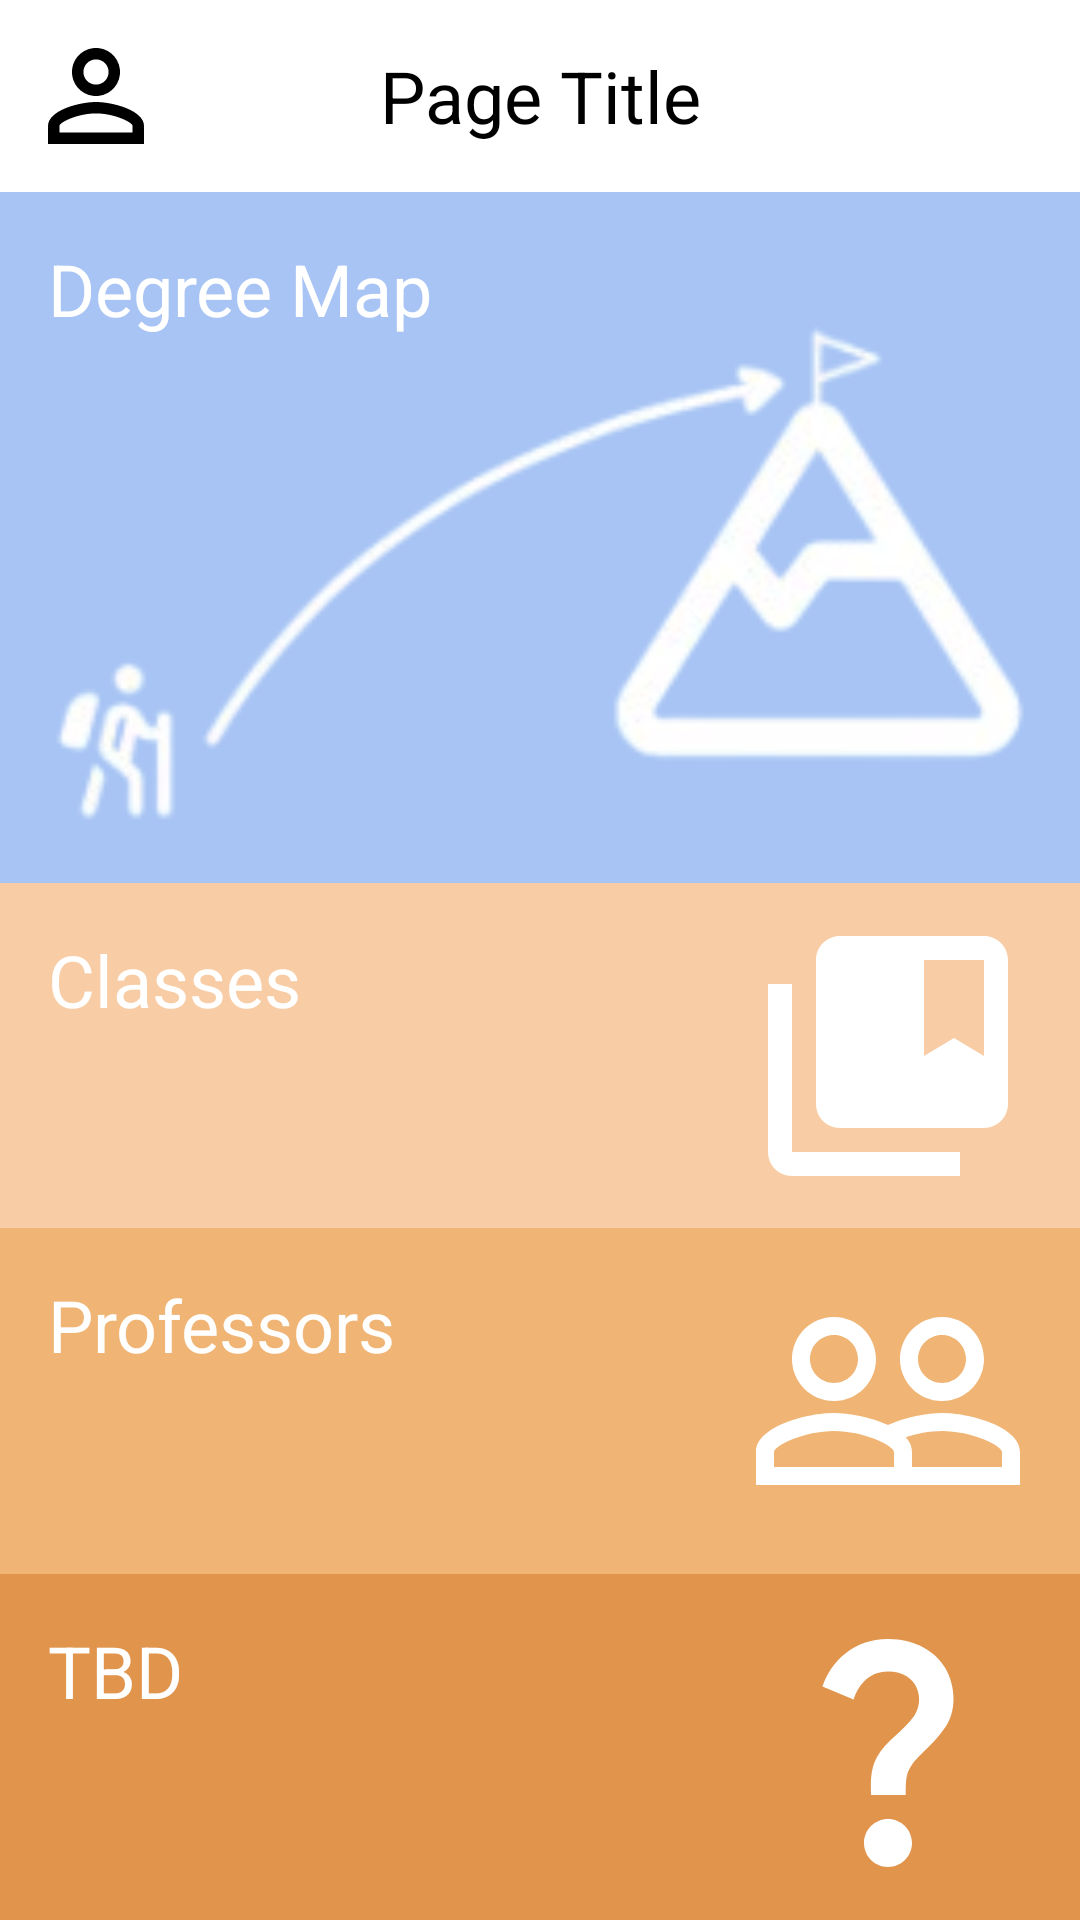

Layout XML and referenced resources for this Android screen:
<!-- AndroidManifest.xml: application theme Theme.CourseComrade -->
<!-- res/layout/activity_main.xml -->
<RelativeLayout
    xmlns:android="http://schemas.android.com/apk/res/android"
    android:layout_width="match_parent"
    android:layout_height="match_parent">

    
    <androidx.appcompat.widget.Toolbar
        android:id="@+id/toolbar"
        android:layout_width="match_parent"
        android:layout_height="?attr/actionBarSize"
        android:background="@color/white"
        android:theme="@style/ThemeOverlay.AppCompat.Dark.ActionBar">

        
        <TextView
            android:id="@+id/toolbarTitle"
            android:layout_width="wrap_content"
            android:layout_height="wrap_content"
            android:layout_gravity="center"
            android:text="Page Title"
            android:textSize="24sp"
            android:textColor="@color/black" />
    </androidx.appcompat.widget.Toolbar>

    
    <ImageButton
        android:id="@+id/buttonProfile"
        android:layout_width="wrap_content"
        android:layout_height="wrap_content"
        android:src="@drawable/baseline_person_outline_24"
        android:contentDescription="@string/profile"
        android:background="?attr/selectableItemBackground"
        android:layout_alignParentStart="true"
        android:layout_alignParentTop="true"
        android:layout_marginStart="8dp"
        android:layout_marginTop="8dp" />

    
    <LinearLayout
        android:layout_width="match_parent"
        android:layout_height="match_parent"
        android:layout_below="@id/toolbar"
        android:orientation="vertical">

        
        <RelativeLayout
            android:layout_width="match_parent"
            android:layout_height="0dp"
            android:layout_weight="2"
            android:background="@color/blue_shade_1">

            
            <TextView
                android:id="@+id/degreeMap"
                android:layout_width="match_parent"
                android:layout_height="wrap_content"
                android:layout_alignParentTop="true"
                android:text="Degree Map"
                android:padding="16dp"
                android:textSize="24sp"
                android:textColor="@color/white"
                android:gravity="left" />

            
            <ImageView
                android:id="@+id/degreeMapImage"
                android:layout_margin="15dp"
                android:layout_width="match_parent"
                android:layout_height="match_parent"
                android:layout_alignParentBottom="true"
                android:scaleType="fitCenter"
                android:src="@drawable/degree_map"/>
        </RelativeLayout>

        
        <TextView
            android:id="@+id/classes"
            android:layout_width="match_parent"
            android:layout_height="0dp"
            android:layout_weight="1"
            android:text="Classes"
            android:padding="16dp"
            android:textSize="24sp"
            android:textColor="@color/white"
            android:drawableEnd="@drawable/baseline_collections_bookmark_24"
            android:background="@color/tan_shade_1" />

        
        <TextView
            android:id="@+id/professors"
            android:layout_width="match_parent"
            android:layout_height="0dp"
            android:layout_weight="1"
            android:text="Professors"
            android:padding="16dp"
            android:textSize="24sp"
            android:textColor="@color/white"
            android:drawableEnd="@drawable/baseline_people_outline_24"
            android:background="@color/tan_shade_2" />

        
        <TextView
            android:id="@+id/backupButton"
            android:layout_width="match_parent"
            android:layout_height="0dp"
            android:layout_weight="1"
            android:text="TBD"
            android:padding="16dp"
            android:textSize="24sp"
            android:textColor="@color/white"
            android:drawableEnd="@drawable/baseline_question_mark_24"
            android:background="@color/tan_shade_3" />
    </LinearLayout>
</RelativeLayout>
<!-- resources referenced by this layout -->
<resources>
  <color name="black">#FF000000</color>
  <color name="blue_shade_1">#a8c4f4</color>
  <color name="tan_shade_1">#f8cca4</color>
  <color name="tan_shade_2">#f0b474</color>
  <color name="tan_shade_3">#e0944c</color>
  <color name="white">#FFFFFFFF</color>
  <!-- drawable baseline_collections_bookmark_24 (drawable) -->
  <vector xmlns:android="http://schemas.android.com/apk/res/android" android:height="96dp" android:tint="#FFFFFF" android:viewportHeight="24" android:viewportWidth="24" android:width="96dp">
        
      <path android:fillColor="@android:color/white" android:pathData="M4,6H2v14c0,1.1 0.9,2 2,2h14v-2H4V6z"/>
        
      <path android:fillColor="@android:color/white" android:pathData="M20,2L8,2c-1.1,0 -2,0.9 -2,2v12c0,1.1 0.9,2 2,2h12c1.1,0 2,-0.9 2,-2L22,4c0,-1.1 -0.9,-2 -2,-2zM20,12l-2.5,-1.5L15,12L15,4h5v8z"/>
      
  </vector>
  <!-- drawable baseline_people_outline_24 (drawable) -->
  <vector xmlns:android="http://schemas.android.com/apk/res/android" android:height="96dp" android:tint="#FFFFFF" android:viewportHeight="24" android:viewportWidth="24" android:width="96dp">
        
      <path android:fillColor="@android:color/white" android:pathData="M16.5,13c-1.2,0 -3.07,0.34 -4.5,1 -1.43,-0.67 -3.3,-1 -4.5,-1C5.33,13 1,14.08 1,16.25L1,19h22v-2.75c0,-2.17 -4.33,-3.25 -6.5,-3.25zM12.5,17.5h-10v-1.25c0,-0.54 2.56,-1.75 5,-1.75s5,1.21 5,1.75v1.25zM21.5,17.5L14,17.5v-1.25c0,-0.46 -0.2,-0.86 -0.52,-1.22 0.88,-0.3 1.96,-0.53 3.02,-0.53 2.44,0 5,1.21 5,1.75v1.25zM7.5,12c1.93,0 3.5,-1.57 3.5,-3.5S9.43,5 7.5,5 4,6.57 4,8.5 5.57,12 7.5,12zM7.5,6.5c1.1,0 2,0.9 2,2s-0.9,2 -2,2 -2,-0.9 -2,-2 0.9,-2 2,-2zM16.5,12c1.93,0 3.5,-1.57 3.5,-3.5S18.43,5 16.5,5 13,6.57 13,8.5s1.57,3.5 3.5,3.5zM16.5,6.5c1.1,0 2,0.9 2,2s-0.9,2 -2,2 -2,-0.9 -2,-2 0.9,-2 2,-2z"/>
      
  </vector>
  <!-- drawable baseline_person_outline_24 (drawable) -->
  <vector xmlns:android="http://schemas.android.com/apk/res/android" android:height="48dp" android:tint="#000000" android:viewportHeight="24" android:viewportWidth="24" android:width="48dp">
        
      <path android:fillColor="@android:color/white" android:pathData="M12,5.9c1.16,0 2.1,0.94 2.1,2.1s-0.94,2.1 -2.1,2.1S9.9,9.16 9.9,8s0.94,-2.1 2.1,-2.1m0,9c2.97,0 6.1,1.46 6.1,2.1v1.1L5.9,18.1L5.9,17c0,-0.64 3.13,-2.1 6.1,-2.1M12,4C9.79,4 8,5.79 8,8s1.79,4 4,4 4,-1.79 4,-4 -1.79,-4 -4,-4zM12,13c-2.67,0 -8,1.34 -8,4v3h16v-3c0,-2.66 -5.33,-4 -8,-4z"/>
      
  </vector>
  <!-- drawable baseline_question_mark_24 (drawable) -->
  <vector xmlns:android="http://schemas.android.com/apk/res/android" android:height="96dp" android:tint="#FFFFFF" android:viewportHeight="24" android:viewportWidth="24" android:width="96dp">
        
      <path android:fillColor="@android:color/white" android:pathData="M11.07,12.85c0.77,-1.39 2.25,-2.21 3.11,-3.44c0.91,-1.29 0.4,-3.7 -2.18,-3.7c-1.69,0 -2.52,1.28 -2.87,2.34L6.54,6.96C7.25,4.83 9.18,3 11.99,3c2.35,0 3.96,1.07 4.78,2.41c0.7,1.15 1.11,3.3 0.03,4.9c-1.2,1.77 -2.35,2.31 -2.97,3.45c-0.25,0.46 -0.35,0.76 -0.35,2.24h-2.89C10.58,15.22 10.46,13.95 11.07,12.85zM14,20c0,1.1 -0.9,2 -2,2s-2,-0.9 -2,-2c0,-1.1 0.9,-2 2,-2S14,18.9 14,20z"/>
      
  </vector>
  <!-- drawable degree_map: png bitmap (drawable, 14034 bytes) -->
  <string name="profile">Profile</string>
  <style name="Theme.CourseComrade" parent="Base.Theme.CourseComrade" />
  <style name="Base.Theme.CourseComrade" parent="Theme.Material3.DayNight.NoActionBar">
          
          
      </style>
</resources>
